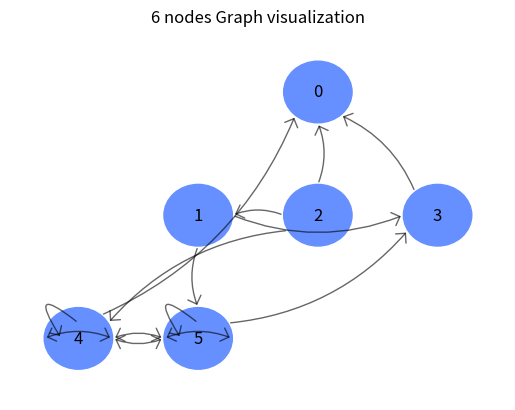

Write Python code to recreate this figure.
import math
import numpy as np
import matplotlib.pyplot as plt
import matplotlib.patches as plt_patches

from typing import Tuple, List, Dict

PreparedVertices = Dict[int, Tuple[float, float]]

class GraphEngine:
    @staticmethod
    def __validate_margins(*margins) -> bool:
        if any([margin < 0 for margin in margins]):
            return False
        return True


    def __map_vertices_cords(self, X: List[List[float]], Y: List[List[float]], VALUES: List[int]) -> PreparedVertices:
        """
        Maps level shaped cords that returns __calculate_nodes_coords method
        Out: dict, where key is a vertice value and value is a tuple of (x, y) cords
        """
        out = {}

        for X_level, Y_level, VALUES_level in zip(X, Y, VALUES):
            for vertice_data in zip(X_level, Y_level, VALUES_level):
                out[vertice_data[2]] = vertice_data[0], vertice_data[1]

        return out


    def __define_plot_limits(self, VERTICES_PREPARED: PreparedVertices) -> Tuple[int, int, int, int]:
        """Computes plot (x, y) limits regarding to node radius"""
        cords = VERTICES_PREPARED.values() 
        X_cords = [cord_pair[0] for cord_pair in cords]
        Y_cords = [cord_pair[1] for cord_pair in cords]

        return min(X_cords) - self.node_diameter, max(X_cords) + self.node_diameter, min(Y_cords) - self.node_diameter, max(Y_cords) + self.node_diameter


    def __init__(self, node_radius: int = 30):
        self.__node_radius = node_radius
        self.__node_diameter = node_radius * 2

        self.__n_1, self.__n_2 = 1, 4 # Group number
        self.__n_3, self.__n_4 = 1, 4 # Variant number

        np.random.seed(int(f"{self.__n_1}{self.__n_2}{self.__n_3}{self.__n_4}")) # Random seed to make results reproducable 

        self.__VERTICES = 6

        ADJACENCY_MATRIX = np.random.uniform(0.0, 2.0, (self.__VERTICES, self.__VERTICES)) # Random graph adjacency matrix in range [0, 2]
        K = 1.0 - self.__n_3 * 0.02 - self.__n_4 * 0.005 - 0.25 # Computing K by given formula
        ADJACENCY_MATRIX *= K # Scalar multiplying
        BOOLEAN_ROUNDED_ADJACENCY_MATRIX = ADJACENCY_MATRIX > 1.0 # Creating boolean matrix whether element larger or 
        self.__ADJACENCY_MATRIX = BOOLEAN_ROUNDED_ADJACENCY_MATRIX.astype(int) # Converting boolean matrix to integer matrix
        print(ADJACENCY_MATRIX.shape)


    @property
    def ADJACENCY_MATRIX(self) -> np.array:
        return self.__ADJACENCY_MATRIX


    @property
    def VERTICES(self) -> int:
        return self.__VERTICES


    @property
    def node_diameter(self) -> int:
        return self.__node_diameter


    @property
    def node_radius(self) -> int:
        return self.__node_radius


    @node_radius.setter
    def node_radius(self, val: int) -> None:
        if not isinstance(val, int):
            raise ValueError("Node radius must be an integer!")
        
        self.__node_radius = val
        self.__node_diameter = val * 2


    def __calculate_nodes_coords(self, vertical_margin: int, horizontal_margin: int) -> Tuple[List[List[float]], List[List[float]], List[List[float]]]:
        """Returns X, y lists of coords separated by levels that is stored in tuple \n Margins must be validated"""

        # Base case
        if self.__VERTICES == 1:
            return [0], [0]

        X, Y, VALUES = [], [], []

        # Individual level height including vertical margin
        level_height = self.__node_diameter + vertical_margin * 2

        # Since our graph must have triangulum shape, it's depth is a ceil of binary logarithm of number of vertices
        levels = int(np.ceil(np.log2(self.__VERTICES)))

        # Compute last level number of vertices
        last_level_n_vertices = (levels * 2) - 1
        # Based on last level number of vertices compute it's length
        last_level_length = (last_level_n_vertices * self.__node_diameter) + (last_level_n_vertices * horizontal_margin) * 2
        # Compute graph center based on last level length
        graph_x_center = int(np.ceil(last_level_length / 2))


        # -1 Is a base case, because first level must have only one node
        last_level_n_vertices = -1
        # Compute buffer for first level (that contains only one node)
        # This buffer will help to easily compute nodes X coordinates
        # At each iteration we will reduce the buffer to make our nodes positioned it a triangle shape
        level_left_buffer_space = graph_x_center - self.__node_radius - vertical_margin

        # We store used nodes to track whether we will went out of self.__VERTICES number of all graph nodes limit on last level
        used_nodes = 0

        current_vertice_value = 0

        # In this loop, level is inverted, e.g. levels=7; level=6 the true level is 2
        true_level = 1
        for level in range(levels, 0, -1):
            # OY Boundaries
            level_high_boundary = level_height * level
            level_low_boundary = level_high_boundary - level_height

            # Number of level vertices
            level_n_vertices = last_level_n_vertices + 2

            # This condition is only true on last level
            # self.__VERTICES - used_nodes is a maximum nodes that engine can draw on the current level
            # If its lower that the current level nodes amount, we limit current level max nodes with maximum nodes allowed on the current level, which is self.__VERTICES - used_nodes
            if self.__VERTICES - used_nodes  < level_n_vertices:
                level_n_vertices = self.__VERTICES - used_nodes

            level_vertices_X_cords, level_vertices_Y_cords, level_vertices_values = [], [], []
            # Second buffer that is placed right after the level_left_buffer_space
            # When node is placed, the buffer is shifting to the next node start
            level_occupation_after_buffer = 0
            for _ in range(1, level_n_vertices + 1):
                # Compute space that the node will occupy
                vertice_space_occupation = horizontal_margin * 2 + self.__node_diameter
                # Compute vertice X coordinate via buffers and vertice space occupation
                vertice_X = level_left_buffer_space + level_occupation_after_buffer + vertice_space_occupation / 2
                # Shifting level (second) buffer
                level_occupation_after_buffer += vertice_space_occupation

                # Node's Y coordinate is and arithmetic mean of low and high OY boundaries
                vertice_Y = (level_low_boundary + level_high_boundary) // 2

                level_vertices_X_cords.append(vertice_X)
                level_vertices_Y_cords.append(vertice_Y)
                level_vertices_values.append(current_vertice_value)

                current_vertice_value += 1

            X.append(level_vertices_X_cords)
            Y.append(level_vertices_Y_cords)
            VALUES.append(level_vertices_values)

            used_nodes += level_n_vertices

            # Update current level number of vertices for next iteration
            last_level_n_vertices = level_n_vertices
            true_level += 1
            # Shift first buffer for next iteration
            level_left_buffer_space -= self.__node_diameter + horizontal_margin * 2

        
        return X, Y, VALUES


    def __plot_node_arrows(self, axes, VERTICES_PREPARED: PreparedVertices) -> None:
        """
        Find circle dot at specific angle on a boundary explanation - https://youtu.be/aHaFwnqH5CU?si=EgcHxdBHLg2H_qp7
        """

        adjacency_matrix_shape = self.__ADJACENCY_MATRIX.shape

        for i in range(adjacency_matrix_shape[0]):
            for j in range(adjacency_matrix_shape[1]):
                if self.__ADJACENCY_MATRIX[i, j] == 1:
                    start_cords, end_cords = VERTICES_PREPARED[i], VERTICES_PREPARED[j]

                    # Base case, self looping arrow
                    if i == j:
                        vertice_x, vertice_y = start_cords[0], start_cords[1]
                        arrowstyle="->, head_length=5, head_width=5"
                        axes.add_artist(plt_patches.FancyArrowPatch((vertice_x, vertice_y+self.node_radius/2), (vertice_x-self.node_radius/2, vertice_y), arrowstyle=arrowstyle, connectionstyle="arc3, rad=3", alpha=0.6))

                    start_x, start_y = start_cords[0], start_cords[1]
                    end_x, end_y = end_cords[0], end_cords[1]

                    X_distance = end_x - start_x
                    Y_distance = end_y - start_y

                    # Usin atan2, instead of atan!
                    # Because distances can be negative
                    # That's why, when we compute angle tan, we can loose directions information
                    # e. g. -1/-1 = 1
                    # Also, atan2 handles edge cases, when y or x distances are equal to zero
                    arrow_angle = math.atan2(Y_distance, X_distance) 

                    circle_start_X = start_x + self.node_radius * math.cos(arrow_angle)
                    circle_start_Y = start_y + self.node_radius * math.sin(arrow_angle)

                    circle_end_X = end_x - self.node_radius * math.cos(arrow_angle)
                    circle_end_Y = end_y - self.node_radius * math.sin(arrow_angle)

                    dx = circle_end_X - circle_start_X
                    dy = circle_end_Y - circle_start_Y

                    if self.__ADJACENCY_MATRIX[j, i] == 1:
                        arrowstyle="<->, head_length=5, head_width=5"
                    else:
                        arrowstyle="->, head_length=5, head_width=5"

                    axes.add_artist(plt_patches.FancyArrowPatch((circle_start_X, circle_start_Y), (circle_end_X, circle_end_Y), arrowstyle=arrowstyle, connectionstyle="arc3, rad=0.2", alpha=0.6))


    def plot_graph(self, vertical_margin: int, horizontal_margin: int) -> None:
        if not self.__validate_margins(vertical_margin, horizontal_margin):
            raise ValueError("Invalid Margins! Must be greater or equal to 0")

        X, Y, VALUES = self.__calculate_nodes_coords(vertical_margin, horizontal_margin)
        VERTICES_PREPARED = self.__map_vertices_cords(X, Y, VALUES)

        figure, axes = plt.subplots()

        for value, cords in VERTICES_PREPARED.items():
            axes.add_artist(plt_patches.Circle(cords, self.node_radius, fill=True, color='#6690FF', alpha=1, aa=True))
            plt.text(cords[0], cords[1], s=value, fontsize="12", ha="center", va="center")

        self.__plot_node_arrows(axes, VERTICES_PREPARED)

        plot_limits = self.__define_plot_limits(VERTICES_PREPARED)

        plt.xlim(plot_limits[0], plot_limits[1])
        plt.ylim(plot_limits[2], plot_limits[3])
        plt.axis("off")
        plt.title(f"{self.__VERTICES} nodes Graph visualization")
        plt.show()
    

if __name__ == "__main__":
    ge = GraphEngine(node_radius=100)
    ge.plot_graph(100, 75)